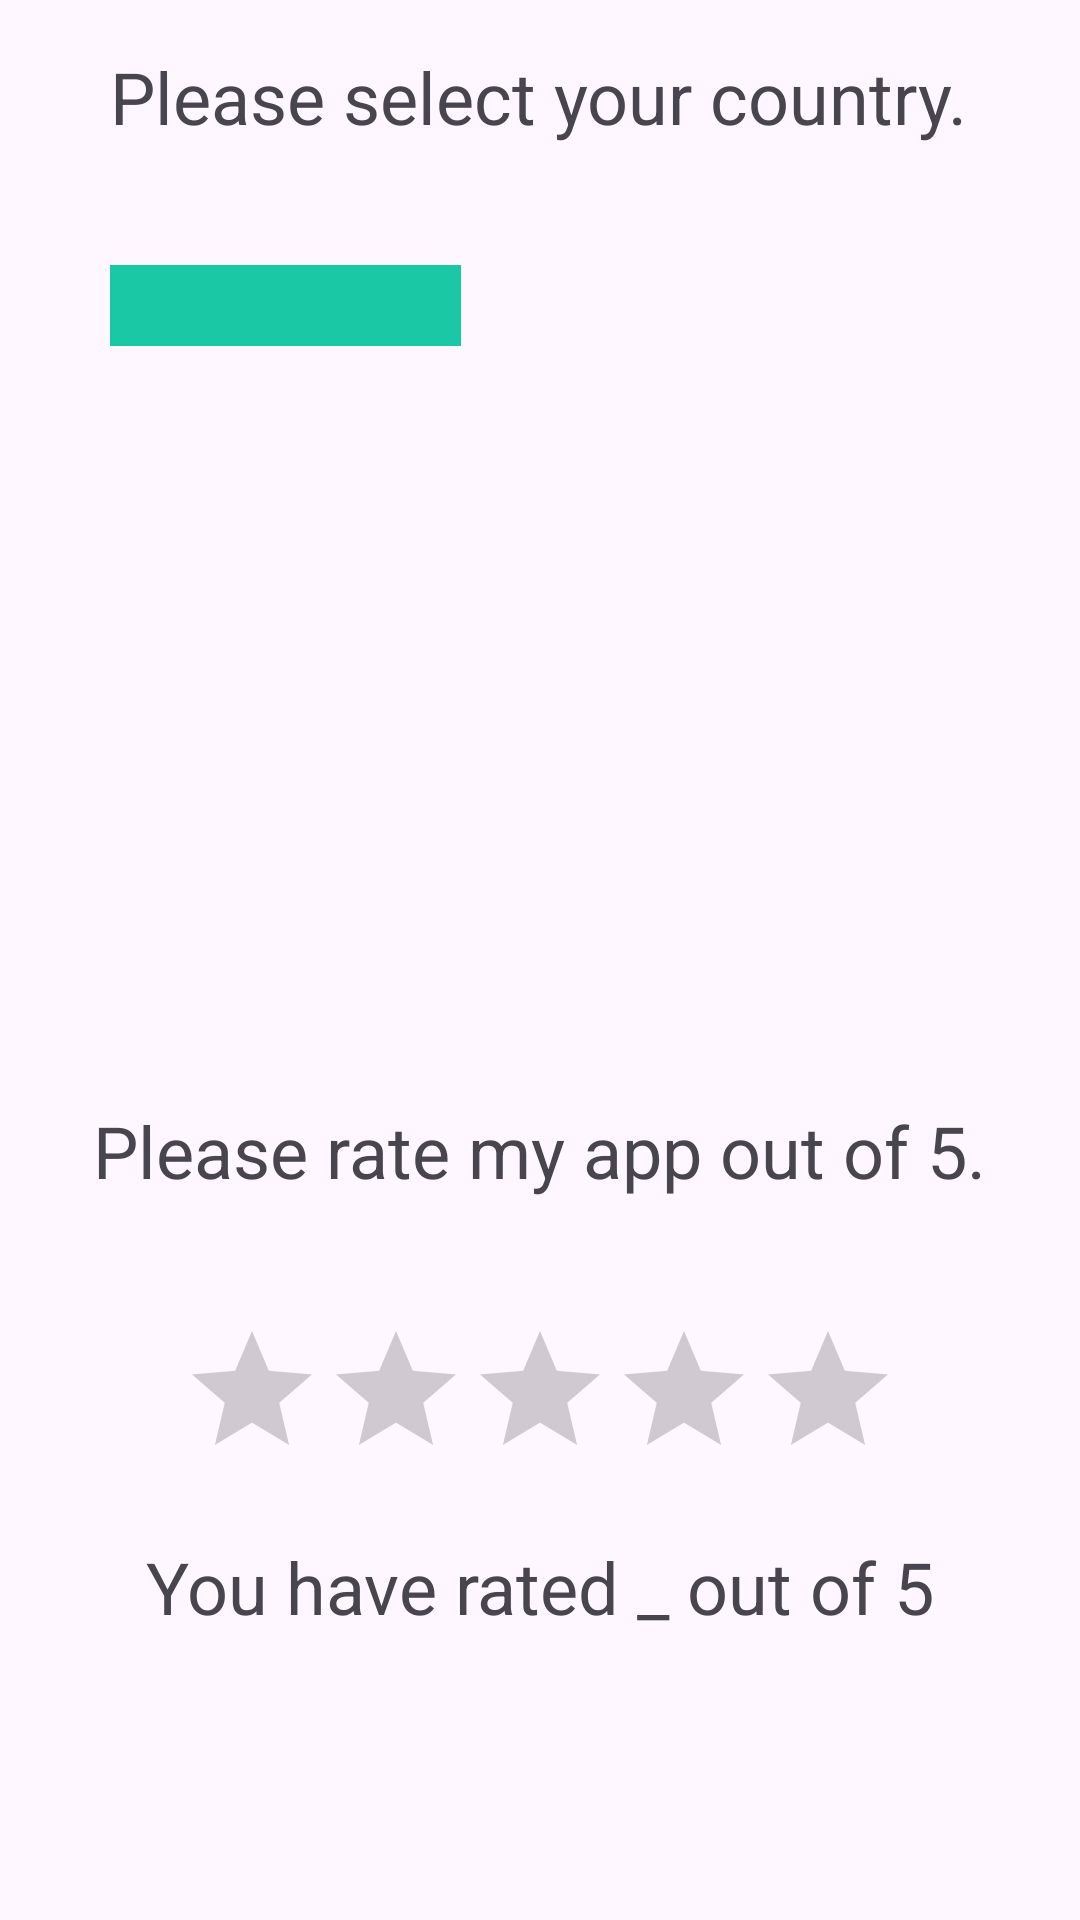

Write the Android layout XML for this screen, with the resource values it uses.
<!-- AndroidManifest.xml: application theme Theme.WidgetsCombine -->
<!-- res/layout/activity_fourth.xml -->
<?xml version="1.0" encoding="utf-8"?>
<androidx.constraintlayout.widget.ConstraintLayout xmlns:android="http://schemas.android.com/apk/res/android"
    xmlns:app="http://schemas.android.com/apk/res-auto"
    xmlns:tools="http://schemas.android.com/tools"
    android:layout_width="match_parent"
    android:layout_height="match_parent"
    tools:context=".FourthActivity">

    <TextView
        android:id="@+id/titleTextViewId"
        android:layout_width="wrap_content"
        android:layout_height="wrap_content"
        android:layout_marginTop="16dp"
        android:text="Please select your country."
        android:textSize="24sp"
        app:layout_constraintEnd_toEndOf="parent"
        app:layout_constraintHorizontal_bias="0.496"
        app:layout_constraintStart_toStartOf="parent"
        app:layout_constraintTop_toTopOf="parent" />

    <Spinner
        android:id="@+id/basicSpinnerId"
        android:layout_width="117dp"
        android:layout_height="27dp"
        android:layout_marginTop="40dp"
        android:layout_marginRight="100dp"
        android:background="#1BC8A5"
        app:layout_constraintEnd_toEndOf="@+id/titleTextViewId"
        app:layout_constraintHorizontal_bias="0.0"
        app:layout_constraintStart_toStartOf="@+id/titleTextViewId"
        app:layout_constraintTop_toBottomOf="@+id/titleTextViewId" />


    <TextView
        android:id="@+id/countryTextViewId"
        android:layout_width="wrap_content"
        android:layout_height="wrap_content"
        android:layout_marginTop="80dp"
        android:text=""
        android:textSize="24sp"
        app:layout_constraintEnd_toEndOf="parent"
        app:layout_constraintStart_toStartOf="parent"
        app:layout_constraintTop_toBottomOf="@+id/basicSpinnerId" />

    <TextView
        android:id="@+id/textView5"
        android:layout_width="wrap_content"
        android:layout_height="wrap_content"
        android:layout_marginBottom="40dp"
        android:text="Please rate my app out of 5."
        android:textSize="24sp"
        app:layout_constraintBottom_toTopOf="@+id/basicRatingBar"
        app:layout_constraintEnd_toEndOf="parent"
        app:layout_constraintHorizontal_bias="0.495"
        app:layout_constraintStart_toStartOf="parent" />

    <RatingBar
        android:id="@+id/basicRatingBar"
        android:layout_width="wrap_content"
        android:layout_height="wrap_content"
        android:layout_marginTop="212dp"
        app:layout_constraintEnd_toEndOf="@+id/countryTextViewId"
        app:layout_constraintHorizontal_bias="0.504"
        app:layout_constraintStart_toStartOf="@+id/countryTextViewId"
        app:layout_constraintTop_toBottomOf="@+id/countryTextViewId" />

    <TextView
        android:id="@+id/ratingTextViewId"
        android:layout_width="wrap_content"
        android:layout_height="wrap_content"
        android:layout_marginTop="16dp"
        android:text="You have rated _ out of 5"
        android:textSize="24sp"
        app:layout_constraintEnd_toEndOf="@+id/basicRatingBar"
        app:layout_constraintStart_toStartOf="@+id/basicRatingBar"
        app:layout_constraintTop_toBottomOf="@+id/basicRatingBar" />

    <Button
        android:id="@+id/btnFifthActivityId"
        android:layout_width="wrap_content"
        android:layout_height="wrap_content"
        android:layout_marginTop="87dp"
        android:layout_marginBottom="83dp"
        android:onClick="FivthPage"
        android:text="Next"
        app:layout_constraintBottom_toBottomOf="parent"
        app:layout_constraintEnd_toEndOf="parent"
        app:layout_constraintStart_toStartOf="parent"
        app:layout_constraintTop_toTopOf="@+id/ratingTextViewId" />



</androidx.constraintlayout.widget.ConstraintLayout>
<!-- resources referenced by this layout -->
<resources>
  <style name="Theme.WidgetsCombine" parent="Base.Theme.WidgetsCombine" />
  <style name="Base.Theme.WidgetsCombine" parent="Theme.Material3.DayNight.NoActionBar">
          
          
      </style>
</resources>
